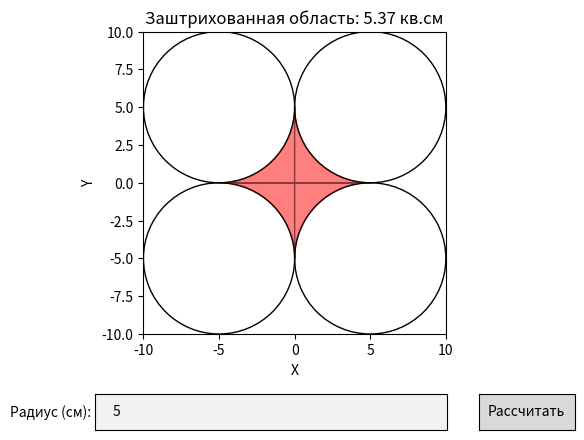

Reproduce this figure in Python.
import matplotlib.pyplot as plt
import numpy as np
from matplotlib.widgets import TextBox, Button
from matplotlib.patches import PathPatch
from matplotlib.path import Path

def plot_figure_and_calculate_area(ax, r):
    ax.clear()
    
    # Центры окружностей
    centers = [(r, r), (-r, r), (-r, -r), (r, -r)]
    # Рисуем окружности
    for center in centers:
        circle = plt.Circle(center, r, edgecolor='black', facecolor='none')
        ax.add_patch(circle)
    
    # Настраиваем пределы осей и равные масштабы
    ax.set_xlim(-2*r, 2*r)
    ax.set_ylim(-2*r, 2*r)
    ax.set_aspect('equal', 'box')
    # Подписи осей
    ax.set_xlabel('X')
    ax.set_ylabel('Y')
    
    # Координаты вершин дуг пересечения
    angles = np.linspace(0, np.pi/2, 100)
    # Верхняя левая дуга
    upper_left_arc = np.column_stack((r - r * np.cos(angles), r - r * np.sin(angles)))
    # Верхняя правая дуга
    upper_right_arc = np.column_stack((-r + r * np.cos(angles), r - r * np.sin(angles)))
    # Нижняя правая дуга
    lower_right_arc = np.column_stack((-r + r * np.cos(angles), -r + r * np.sin(angles)))
    # Нижняя левая дуга
    lower_left_arc = np.column_stack((r - r * np.cos(angles), -r + r * np.sin(angles)))
    # Создаем путь для заштрихованной области
    vertices = np.concatenate([upper_left_arc, upper_right_arc[::-1], lower_right_arc, lower_left_arc[::-1]])
    codes = [Path.MOVETO] + [Path.LINETO]*(len(vertices) - 1)
    
    path = Path(vertices, codes)
    patch = PathPatch(path, facecolor='red', alpha=0.5)
    ax.add_patch(patch)
    
    # Вычисляем площадь заштрихованной области
    area_circle = np.pi * (r / 2 )** 2
    overlap_area = r ** 2 
    shaded_area =  overlap_area - area_circle
    print(area_circle)
    print(overlap_area)
    ax.set_title(f'Заштрихованная область: {shaded_area:.2f} кв.см')
    plt.draw()
    return shaded_area

def submit_radius(event):
    try:
        r = float(text_box.text)
        if 0 < r <= 100000:
            plot_figure_and_calculate_area(ax, r)
    except ValueError:
        pass

fig, ax = plt.subplots()
plt.subplots_adjust(bottom=0.25)

# Начальные значения
r = 5
plot_figure_and_calculate_area(ax, r)

# Добавляем текстовое поле для ввода радиуса
axbox = plt.axes([0.2, 0.05, 0.55, 0.075])
text_box = TextBox(axbox, 'Радиус (см):', initial=str(r))

# Добавляем кнопку для подтверждения ввода
axbutton = plt.axes([0.8, 0.05, 0.15, 0.075])
button = Button(axbutton, 'Рассчитать')
button.on_clicked(submit_radius)

plt.show()



# Отображение фигур в данном коде осуществляется с использованием библиотеки Matplotlib. Более конкретно, используются следующие классы и функции из этой библиотеки:

# plt.subplots(): создает новый объект Figure и связанный с ним объект Axes, который представляет собой область построения графика.
# ax.clear(): очищает текущую область построения.
# plt.Circle(): создает объект окружности с заданными параметрами (центр, радиус, цвет границы, цвет заливки).
# ax.add_patch(): добавляет объект окружности на область построения.
# ax.set_xlim(), ax.set_ylim(): устанавливают пределы осей X и Y.
# ax.set_aspect(): устанавливает равные масштабы по осям.
# ax.set_xlabel(), ax.set_ylabel(): устанавливают подписи осей X и Y.
# np.linspace(): создает массив значений, равномерно распределенных между двумя заданными значениями.
# np.column_stack(): объединяет массивы по колонкам.
# Path(): создает объект пути, определяемый последовательностью вершин и кодами команд (MOVETO, LINETO и т. д.).
# PathPatch(): создает объект патча пути, который может быть добавлен на область построения.
# ax.set_title(): устанавливает заголовок графика.
# plt.draw(): перерисовывает график.
# plt.subplots_adjust(): настраивает расположение области построения и других элементов на холсте Figure.
# TextBox(): создает текстовое поле для ввода данных.
# Button(): создает кнопку на области построения.
# button.on_clicked(): устанавливает функцию-обработчик для события клика на кнопку.
# Таким образом, отображение фигур осуществляется при помощи классов Figure и Axes, а также методов и функций из библиотеки Matplotlib.
